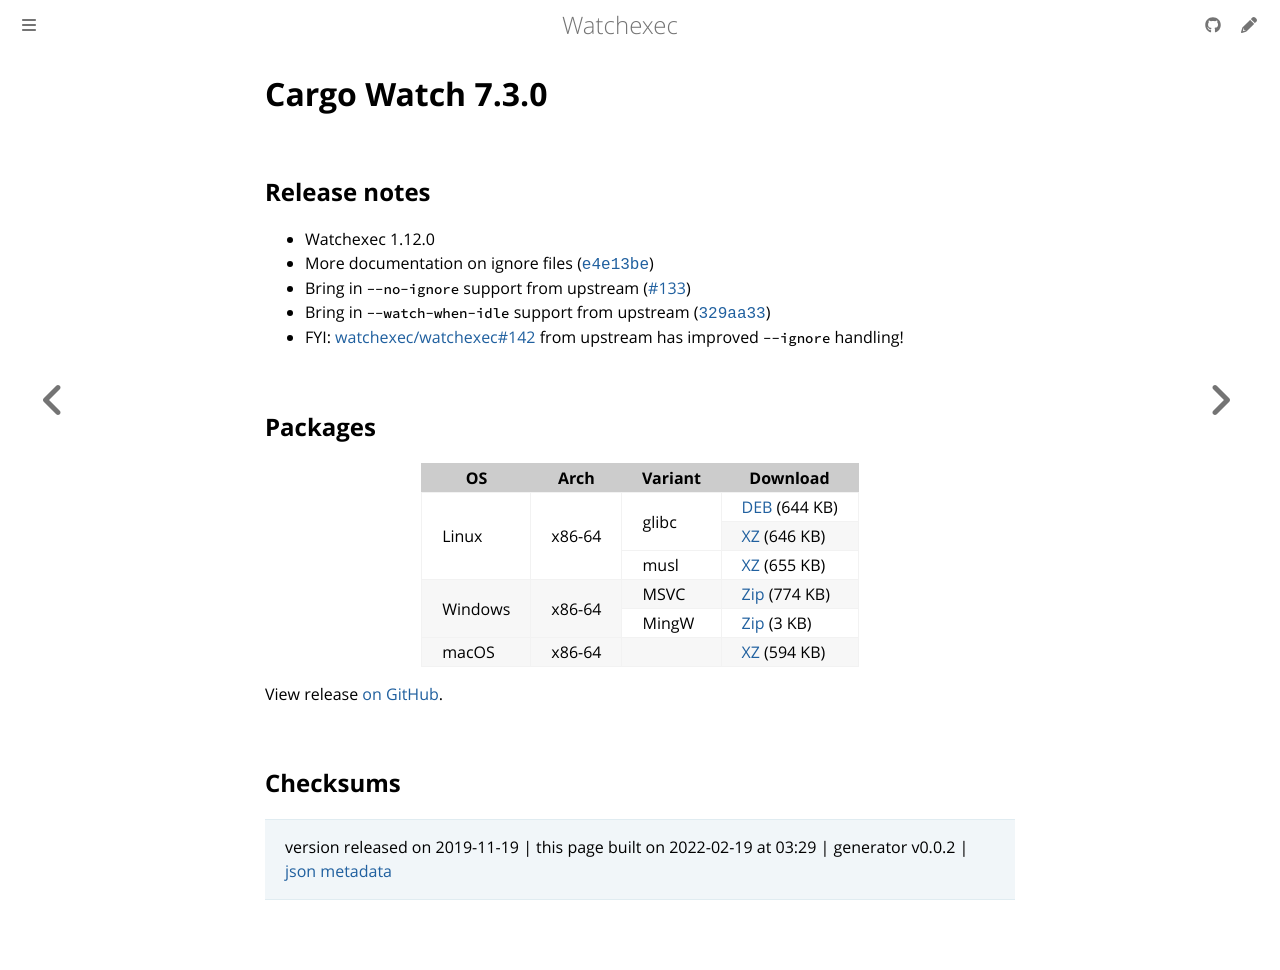

repository: watchexec/watchexec.github.io · page: downloads/cargo-watch/7.3.0/index.html · generator: mdbook

# Cargo Watch 7.3.0

## Release notes

<ul>
<li>Watchexec 1.12.0</li>
<li>More documentation on ignore files (<a class="commit-link" data-hovercard-type="commit" data-hovercard-url="https://github.com/watchexec/cargo-watch/commit/e4e13bee30016d5ee2babfe3d7f739fcaee07cc6/hovercard" href="https://github.com/watchexec/cargo-watch/commit/e4e13bee30016d5ee2babfe3d7f739fcaee07cc6"><tt>e4e13be</tt></a>)</li>
<li>Bring in <code>--no-ignore</code> support from upstream (<a class="issue-link js-issue-link" data-error-text="Failed to load title" data-id="516806396" data-permission-text="Title is private" data-url="https://github.com/watchexec/cargo-watch/issues/133" data-hovercard-type="pull_request" data-hovercard-url="/watchexec/cargo-watch/pull/133/hovercard" href="https://github.com/watchexec/cargo-watch/pull/133">#133</a>)</li>
<li>Bring in <code>--watch-when-idle</code> support from upstream (<a class="commit-link" data-hovercard-type="commit" data-hovercard-url="https://github.com/watchexec/cargo-watch/commit/329aa33f4ddcff5dbb1c291f69c1f7a8d7709025/hovercard" href="https://github.com/watchexec/cargo-watch/commit/329aa33f4ddcff5dbb1c291f69c1f7a8d7709025"><tt>329aa33</tt></a>)</li>
<li>FYI: <a class="issue-link js-issue-link" data-error-text="Failed to load title" data-id="521250292" data-permission-text="Title is private" data-url="https://github.com/watchexec/watchexec/issues/142" data-hovercard-type="pull_request" data-hovercard-url="/watchexec/watchexec/pull/142/hovercard" href="https://github.com/watchexec/watchexec/pull/142">watchexec/watchexec#142</a> from upstream has improved <code>--ignore</code> handling!</li>
</ul>

## Packages

<table class="downloads">
<thead>
<tr>
<th>OS</th>
<th>Arch</th>
<th>Variant</th>
<th>Download</th>

</tr>
</thead>
<tbody>
<tr>
						<td rowspan="3">Linux</td>
						
<td rowspan="3">x86-64</td>
            
						
<td rowspan="2">glibc</td>
            
<td><a class="download" href="https://github.com/watchexec/cargo-watch/releases/download/v7.3.0/cargo-watch-v7.3.0-x86_64-unknown-linux-gnu.deb">DEB</a> (644 KB)</td>
						
</tr>
					
<tr>
						
						
						
<td><a class="download" href="https://github.com/watchexec/cargo-watch/releases/download/v7.3.0/cargo-watch-v7.3.0-x86_64-unknown-linux-gnu.tar.xz">XZ</a> (646 KB)</td>
						
</tr>
					
<tr>
						
						
						
<td rowspan="1">musl</td>
            
<td><a class="download" href="https://github.com/watchexec/cargo-watch/releases/download/v7.3.0/cargo-watch-v7.3.0-x86_64-unknown-linux-musl.tar.xz">XZ</a> (655 KB)</td>
						
</tr>
					
<tr>
						<td rowspan="2">Windows</td>
						
<td rowspan="2">x86-64</td>
            
						
<td rowspan="1">MSVC</td>
            
<td><a class="download" href="https://github.com/watchexec/cargo-watch/releases/download/v7.3.0/cargo-watch-v7.3.0-x86_64-pc-windows-msvc.zip">Zip</a> (774 KB)</td>
						
</tr>
					
<tr>
						
						
						
<td rowspan="1">MingW</td>
            
<td><a class="download" href="https://github.com/watchexec/cargo-watch/releases/download/v7.3.0/cargo-watch-v7.3.0-x86_64-pc-windows-gnu.zip">Zip</a> (3 KB)</td>
						
</tr>
					
<tr>
						<td rowspan="1">macOS</td>
						
<td rowspan="1">x86-64</td>
            
						
<td rowspan="1"></td>
            
<td><a class="download" href="https://github.com/watchexec/cargo-watch/releases/download/v7.3.0/cargo-watch-v7.3.0-x86_64-apple-darwin.tar.xz">XZ</a> (594 KB)</td>
						
</tr>
					</tbody>
</table>


View release [on GitHub](https://github.com/watchexec/cargo-watch/releases/v7.3.0).

## Checksums





>	 version released on 2019-11-19
>	|
>	this page built on 2022-02-19 at 03:29
>	| generator v0.0.2
>	| [json metadata](meta.json)
